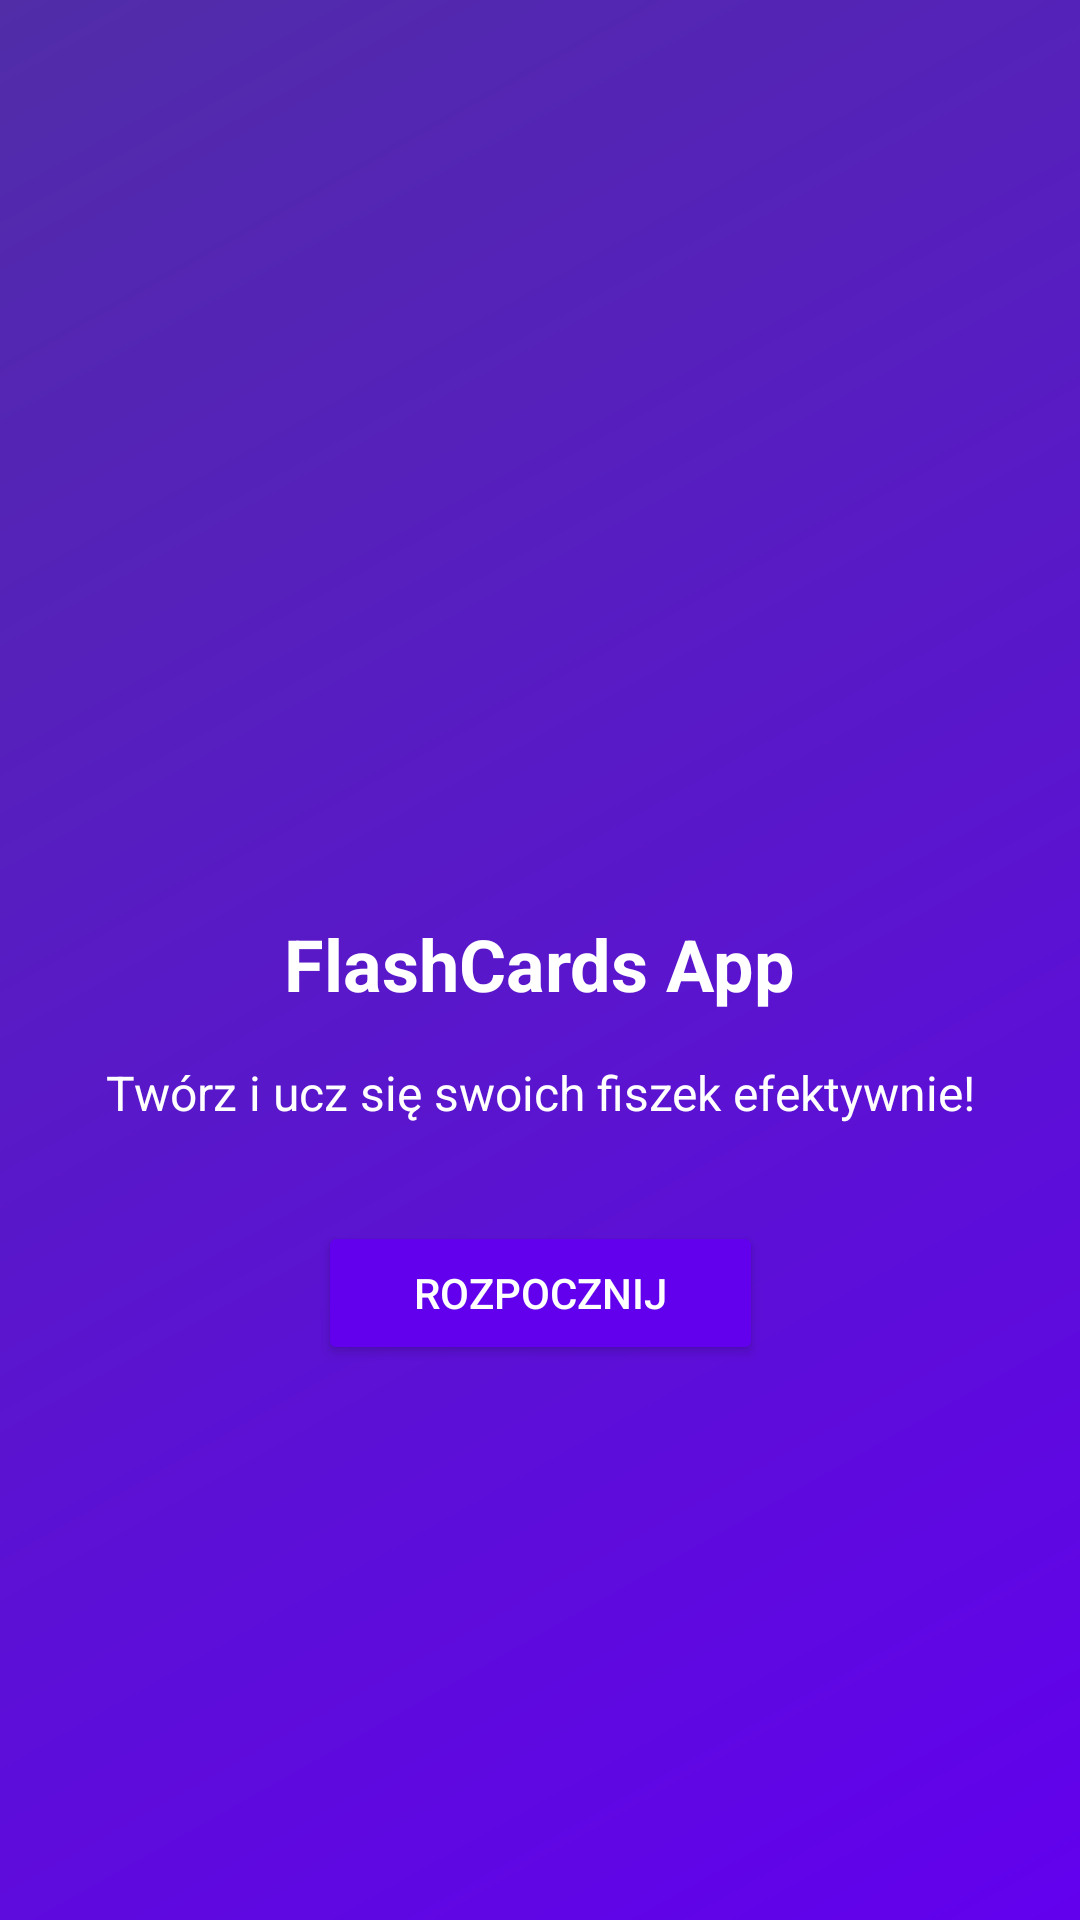

This screen was rendered from an Android layout file. Write that file and the resources it references.
<!-- AndroidManifest.xml: application theme Theme.MaterialComponents.Light.NoActionBar -->
<!-- res/layout/activity_welcome.xml -->
<?xml version="1.0" encoding="utf-8"?>
<androidx.constraintlayout.widget.ConstraintLayout
    xmlns:android="http://schemas.android.com/apk/res/android"
    xmlns:app="http://schemas.android.com/apk/res-auto"
    xmlns:tools="http://schemas.android.com/tools"
    android:layout_width="match_parent"
    android:layout_height="match_parent"
    android:background="@drawable/gradient_background"
    tools:context=".WelcomeActivity">

    <ImageView
        android:id="@+id/logoImageView"
        android:layout_width="120dp"
        android:layout_height="120dp"
        android:src="@drawable/ic_flashcards"
        app:layout_constraintBottom_toTopOf="@+id/titleTextView"
        app:layout_constraintEnd_toEndOf="parent"
        app:layout_constraintStart_toStartOf="parent"
        app:layout_constraintTop_toTopOf="parent"
        app:layout_constraintVertical_chainStyle="packed"/>

    <TextView
        android:id="@+id/titleTextView"
        android:layout_width="wrap_content"
        android:layout_height="wrap_content"
        android:text="FlashCards App"
        android:textColor="@color/white"
        android:textSize="24sp"
        android:textStyle="bold"
        app:layout_constraintBottom_toTopOf="@+id/descriptionTextView"
        app:layout_constraintEnd_toEndOf="parent"
        app:layout_constraintStart_toStartOf="parent"
        app:layout_constraintTop_toBottomOf="@+id/logoImageView"/>

    <TextView
        android:id="@+id/descriptionTextView"
        android:layout_width="300dp"
        android:layout_height="wrap_content"
        android:layout_marginTop="16dp"
        android:gravity="center"
        android:text="Twórz i ucz się swoich fiszek efektywnie!"
        android:textColor="@color/white"
        android:textSize="16sp"
        app:layout_constraintBottom_toTopOf="@+id/getStartedButton"
        app:layout_constraintEnd_toEndOf="parent"
        app:layout_constraintStart_toStartOf="parent"
        app:layout_constraintTop_toBottomOf="@+id/titleTextView"/>

    <Button
        android:id="@+id/getStartedButton"
        android:layout_width="wrap_content"
        android:layout_height="wrap_content"
        android:layout_marginTop="32dp"
        android:backgroundTint="@color/purple_500"
        android:paddingStart="32dp"
        android:paddingEnd="32dp"
        android:text="Rozpocznij"
        android:textColor="@color/white"
        app:layout_constraintBottom_toBottomOf="parent"
        app:layout_constraintEnd_toEndOf="parent"
        app:layout_constraintStart_toStartOf="parent"
        app:layout_constraintTop_toBottomOf="@+id/descriptionTextView"/>

</androidx.constraintlayout.widget.ConstraintLayout>
<!-- resources referenced by this layout -->
<resources>
  <color name="purple_500">#FF6200EE</color>
  <color name="white">#FFFFFFFF</color>
  <!-- drawable gradient_background (drawable) -->
  <?xml version="1.0" encoding="utf-8"?>
  <shape android:shape="rectangle"
      xmlns:android="http://schemas.android.com/apk/res/android">
      <gradient
          android:angle="135"
          android:startColor="@color/purple_500"
          android:endColor="@color/deep_purple_700"
          android:type="linear"/>
  </shape>
  <color name="deep_purple_700">#512DA8</color>
</resources>
